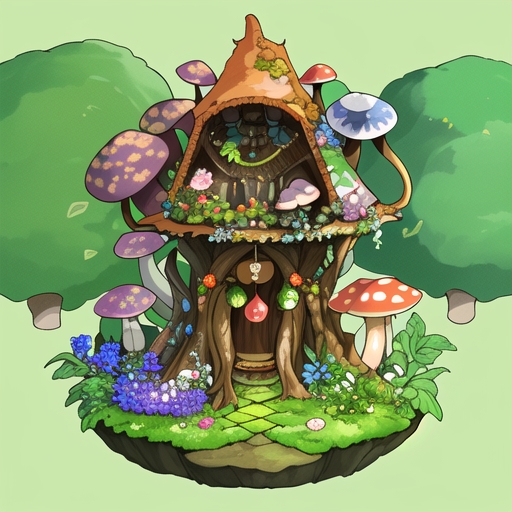
Generation parameters embedded in this image by AUTOMATIC1111 Stable Diffusion web UI or a fork of it (Forge, ...) (PNG 'parameters' text chunk):
nature community home, based on fungi, plants, flowers and fruits <lora:GhibliStyle:0.7>
Steps: 60, Sampler: Euler a, CFG scale: 7, Seed: 874599191, Size: 512x512, Model hash: d1facd9a2b, Model: anything-v3-fp16-pruned, Lora hashes: "GhibliStyle: 708c39069ba6"